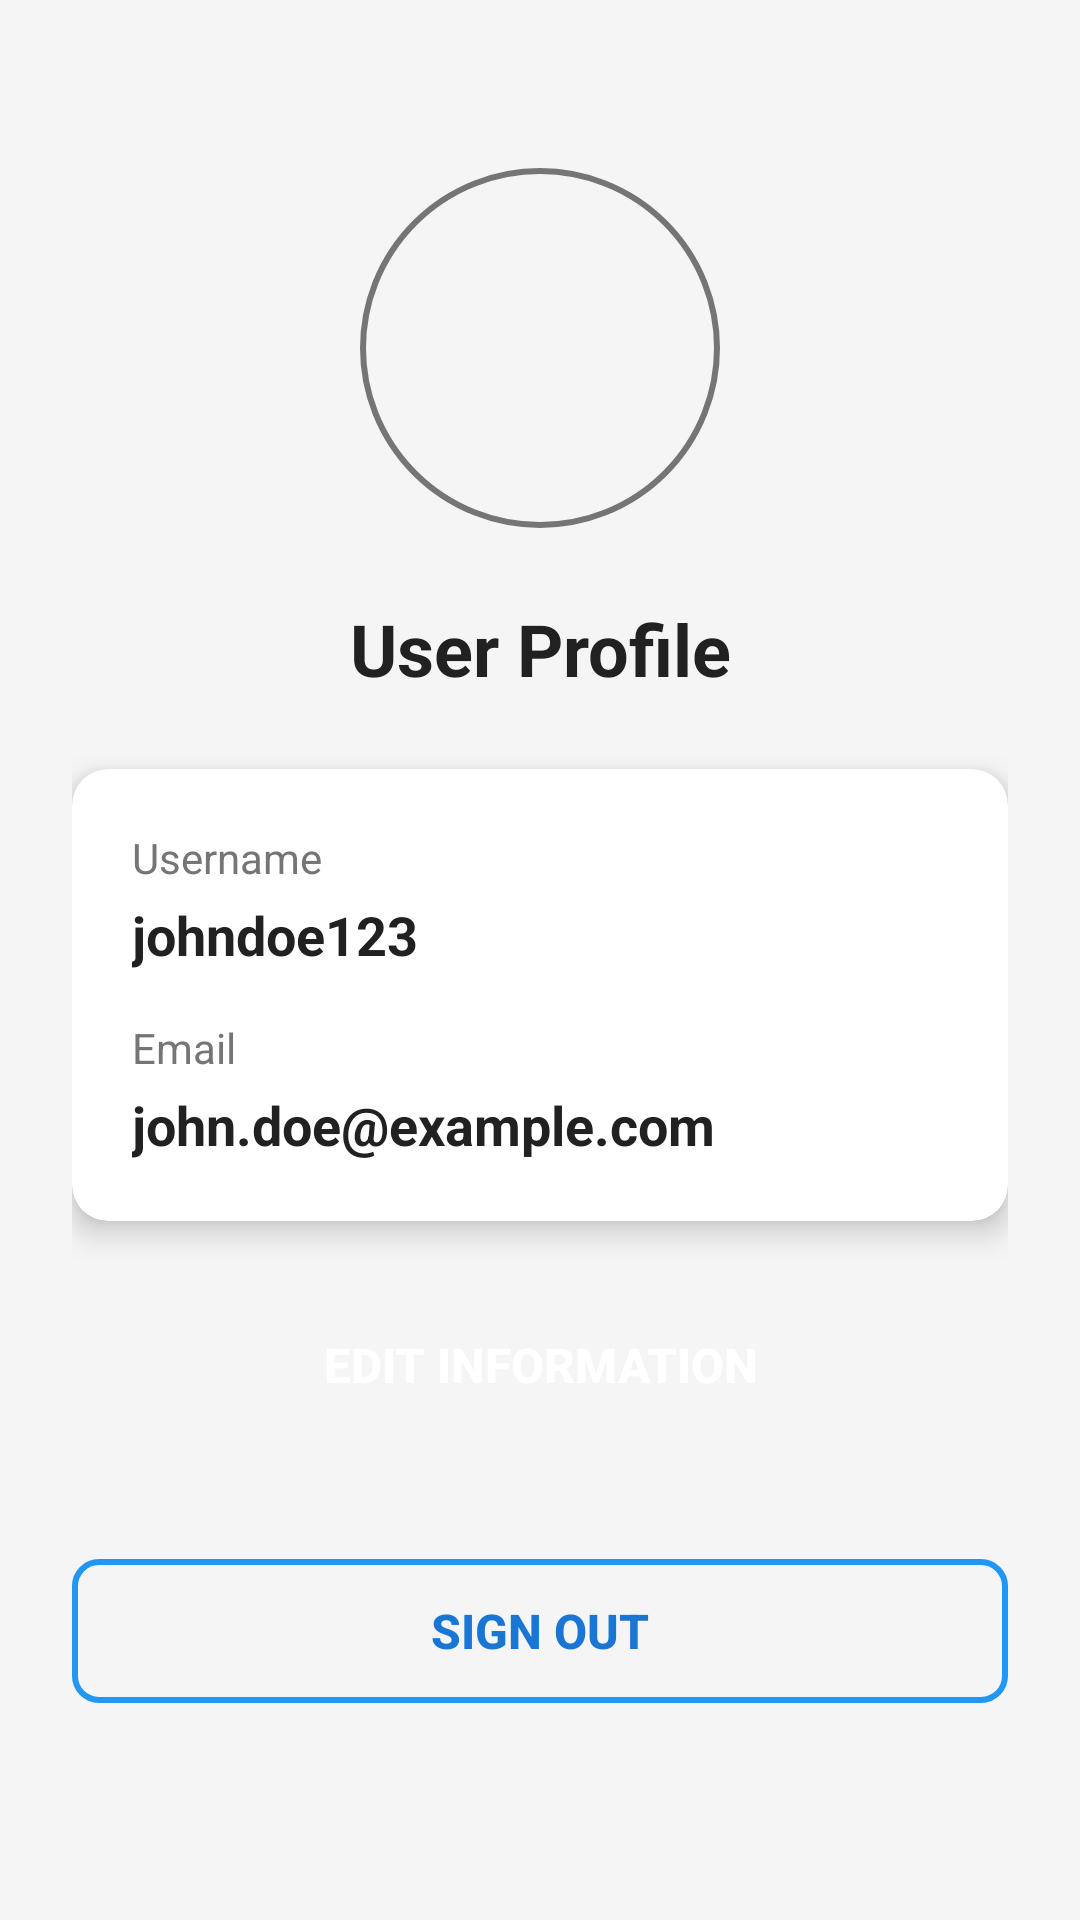

Produce the Android XML layout that renders to this screen, including the resource entries it uses.
<!-- AndroidManifest.xml: application theme AppTheme -->
<!-- res/layout/usera_info.xml -->
<?xml version="1.0" encoding="utf-8"?>
<ScrollView xmlns:android="http://schemas.android.com/apk/res/android"
    xmlns:app="http://schemas.android.com/apk/res-auto"
    android:layout_width="match_parent"
    android:layout_height="match_parent"
    android:background="@color/fragment_background"
    android:fillViewport="true">

    <androidx.constraintlayout.widget.ConstraintLayout
        android:layout_width="match_parent"
        android:layout_height="wrap_content"
        android:padding="24dp">

        <ImageView
            android:id="@+id/user_avatar"
            android:layout_width="120dp"
            android:layout_height="120dp"
            android:layout_marginTop="32dp"
            android:background="@drawable/profile_circle_bg"
            android:padding="8dp"
            android:src="@drawable/ic_person"
            app:layout_constraintEnd_toEndOf="parent"
            app:layout_constraintStart_toStartOf="parent"
            app:layout_constraintTop_toTopOf="parent" />

        <TextView
            android:id="@+id/user_title"
            android:layout_width="wrap_content"
            android:layout_height="wrap_content"
            android:layout_marginTop="24dp"
            android:text="User Profile"
            android:textColor="@color/text_primary"
            android:textSize="24sp"
            android:textStyle="bold"
            app:layout_constraintEnd_toEndOf="parent"
            app:layout_constraintStart_toStartOf="parent"
            app:layout_constraintTop_toBottomOf="@+id/user_avatar" />

        <androidx.cardview.widget.CardView
            android:id="@+id/user_info_card"
            android:layout_width="match_parent"
            android:layout_height="wrap_content"
            android:layout_marginTop="24dp"
            app:cardCornerRadius="12dp"
            app:cardElevation="6dp"
            app:layout_constraintTop_toBottomOf="@+id/user_title">

            <LinearLayout
                android:layout_width="match_parent"
                android:layout_height="wrap_content"
                android:orientation="vertical"
                android:padding="20dp">

                <TextView
                    android:layout_width="wrap_content"
                    android:layout_height="wrap_content"
                    android:text="Username"
                    android:textColor="@color/text_secondary"
                    android:textSize="14sp" />

                <TextView
                    android:id="@+id/username_field"
                    android:layout_width="wrap_content"
                    android:layout_height="wrap_content"
                    android:layout_marginTop="4dp"
                    android:layout_marginBottom="16dp"
                    android:text="johndoe123"
                    android:textColor="@color/text_primary"
                    android:textSize="18sp"
                    android:textStyle="bold" />

                <TextView
                    android:layout_width="wrap_content"
                    android:layout_height="wrap_content"
                    android:text="Email"
                    android:textColor="@color/text_secondary"
                    android:textSize="14sp" />

                <TextView
                    android:id="@+id/email_field"
                    android:layout_width="wrap_content"
                    android:layout_height="wrap_content"
                    android:layout_marginTop="4dp"
                    android:text="john.doe@example.com"
                    android:textColor="@color/text_primary"
                    android:textSize="18sp"
                    android:textStyle="bold" />

            </LinearLayout>

        </androidx.cardview.widget.CardView>

        <Button
            android:id="@+id/edit_info_button"
            android:layout_width="match_parent"
            android:layout_height="wrap_content"
            android:layout_marginTop="24dp"
            android:background="@drawable/button_bg"
            android:text="Edit Information"
            android:textColor="@android:color/white"
            android:textSize="16sp"
            android:textStyle="bold"
            app:layout_constraintTop_toBottomOf="@+id/user_info_card" />

        <Button
            android:id="@+id/sign_out_button"
            android:layout_width="match_parent"
            android:layout_height="wrap_content"
            android:layout_marginTop="16dp"
            android:layout_marginBottom="24dp"
            android:background="@drawable/button_outline_bg"
            android:text="Sign Out"
            android:textColor="@color/primary_color"
            android:textSize="16sp"
            android:textStyle="bold"
            app:layout_constraintBottom_toBottomOf="parent"
            app:layout_constraintTop_toBottomOf="@+id/edit_info_button" />

    </androidx.constraintlayout.widget.ConstraintLayout>

</ScrollView>
<!-- resources referenced by this layout -->
<resources>
  <color name="fragment_background">#F5F5F5</color>
  <color name="primary_color">#1976D2</color>
  <color name="text_primary">#212121</color>
  <color name="text_secondary">#757575</color>
  <!-- drawable button_outline_bg (drawable) -->
  <?xml version="1.0" encoding="utf-8"?>
  <shape xmlns:android="http://schemas.android.com/apk/res/android"
      android:shape="rectangle">
      <solid android:color="@android:color/transparent" />
      <corners android:radius="8dp" />
      <stroke
          android:width="2dp"
          android:color="#2196F3" />
  </shape>
  <!-- drawable profile_circle_bg (drawable) -->
  <shape xmlns:android="http://schemas.android.com/apk/res/android"
      android:shape="oval">
      <solid android:color="@android:color/transparent" />
      <stroke
          android:width="2dp"
          android:color="@color/text_secondary" />
  </shape>
  <style name="AppTheme" parent="Theme.AppCompat.Light.NoActionBar">
          
          <item name="colorPrimary">@color/primary_color</item>
          <item name="colorPrimaryDark">@color/primary_dark_color</item>
          <item name="colorAccent">@color/accent_color</item>
          <item name="android:windowBackground">@color/window_background</item>
          <item name="android:statusBarColor">@color/status_bar_color</item>
          <item name="windowActionBar">false</item>
          <item name="windowNoTitle">true</item>
      </style>
  <color name="primary_dark_color">#1565C0</color>
  <color name="accent_color">#FF5722</color>
  <color name="window_background">#FAFAFA</color>
  <color name="status_bar_color">#1565C0</color>
</resources>
